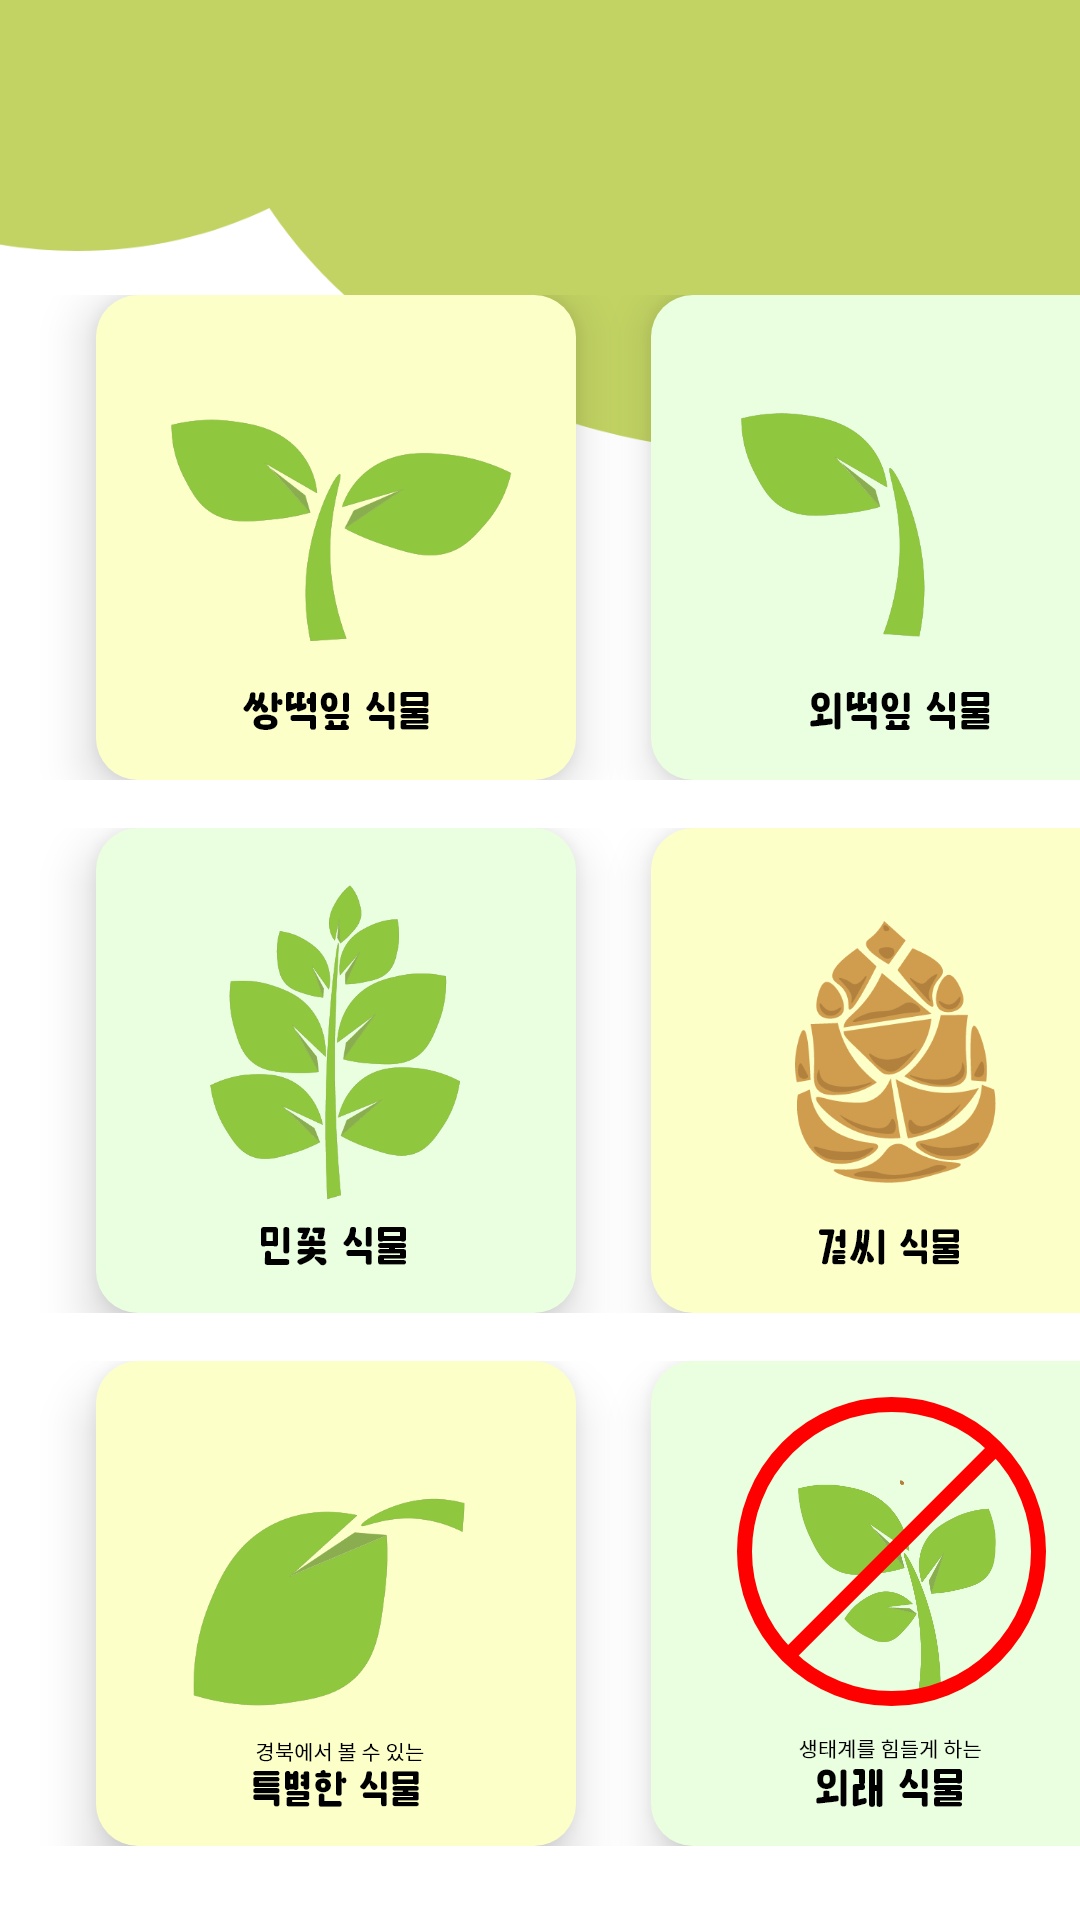

Produce the Android XML layout that renders to this screen, including the resource entries it uses.
<!-- AndroidManifest.xml: application theme Theme.AppPlant -->
<!-- res/layout/plant_main.xml -->
<?xml version="1.0" encoding="utf-8"?>
<FrameLayout xmlns:android="http://schemas.android.com/apk/res/android"
    xmlns:app="http://schemas.android.com/apk/res-auto"
    xmlns:tools="http://schemas.android.com/tools"
    android:layout_width="match_parent"
    android:layout_height="match_parent"
    android:orientation="vertical"
    tools:context=".MainActivity">

    

    <LinearLayout
        android:layout_width="match_parent"
        android:layout_height="match_parent"
        android:orientation="vertical"
        android:weightSum="4">

        <ImageView
            android:layout_width="match_parent"
            android:layout_height="wrap_content"
            android:layout_weight="1"
            android:layout_marginTop="-55dp"
            android:src="@drawable/ic__main_back" />

        <LinearLayout
            android:layout_weight="1"
            android:layout_width="match_parent"
            android:layout_height="80dp"
            android:orientation="horizontal"
            android:layout_marginTop="-105dp">

            <ImageButton
                android:id="@+id/plant1"
                android:layout_width="160dp"
                android:layout_height="match_parent"
                android:layout_marginLeft="32dp"
                android:elevation="10dp"
                android:src="@drawable/ic_main_plant_menu1"
                android:background="@drawable/button_radius"/>
            <ImageButton
                android:id="@+id/plant2"
                android:layout_width="160dp"
                android:layout_height="match_parent"
                android:layout_marginLeft="25dp"
                android:elevation="10dp"
                android:src="@drawable/ic_main_plant_menu2"
                android:background="@drawable/button2_radius"/>
        </LinearLayout>

        <LinearLayout
            android:layout_weight="1"
            android:layout_width="match_parent"
            android:layout_height="80dp"
            android:orientation="horizontal"
            android:layout_marginTop="16dp">

            <ImageButton
                android:id="@+id/plant3"
                android:layout_width="160dp"
                android:layout_height="match_parent"
                android:layout_marginLeft="32dp"
                android:elevation="10dp"
                android:src="@drawable/ic_main_plant_menu3"
                android:background="@drawable/button2_radius"/>
            <ImageButton
                android:id="@+id/plant4"
                android:layout_width="160dp"
                android:layout_height="match_parent"
                android:layout_marginLeft="25dp"
                android:elevation="10dp"
                android:src="@drawable/ic_main_plant_menu4"
                android:background="@drawable/button_radius"/>
        </LinearLayout>

        <LinearLayout
            android:layout_weight="1"
            android:layout_width="match_parent"
            android:layout_height="80dp"
            android:orientation="horizontal"
            android:layout_marginTop="16dp">

            <ImageButton
                android:id="@+id/plant5"
                android:layout_width="160dp"
                android:layout_height="match_parent"
                android:layout_marginLeft="32dp"
                android:elevation="10dp"
                android:src="@drawable/ic_main_plant_menu6"
                android:background="@drawable/button_radius"/>
            <ImageButton
                android:id="@+id/plant6"
                android:layout_width="160dp"
                android:layout_height="match_parent"
                android:layout_marginLeft="25dp"
                android:elevation="10dp"
                android:src="@drawable/ic_main_plant_menu5"
                android:background="@drawable/button2_radius"/>
        </LinearLayout>


    </LinearLayout>

</FrameLayout>
<!-- resources referenced by this layout -->
<resources>
  <!-- drawable button2_radius (drawable) -->
  <?xml version="1.0" encoding="utf-8"?>
  <shape xmlns:android="http://schemas.android.com/apk/res/android"
      android:padding ="10dp"
      android:shape="rectangle">
      <solid android:color="@color/green"/>
      <corners
          android:bottomLeftRadius="14dp"
          android:bottomRightRadius="14dp"
          android:topLeftRadius="14dp"
          android:topRightRadius="14dp"/>
  
  </shape>
  <!-- drawable button_radius (drawable) -->
  <?xml version="1.0" encoding="utf-8"?>
  <shape xmlns:android="http://schemas.android.com/apk/res/android"
      android:padding ="10dp"
      android:shape="rectangle">
      <solid android:color="@color/yellow"/>
      <corners
          android:bottomLeftRadius="14dp"
          android:bottomRightRadius="14dp"
          android:topLeftRadius="14dp"
          android:topRightRadius="14dp"/>
  
  </shape>
  <!-- drawable ic__main_back: png bitmap (drawable-hdpi, 8203 bytes) -->
  <!-- drawable ic_main_plant_menu1: png bitmap (drawable-hdpi, 10639 bytes) -->
  <!-- drawable ic_main_plant_menu2: png bitmap (drawable-hdpi, 7493 bytes) -->
  <!-- drawable ic_main_plant_menu3: png bitmap (drawable-hdpi, 15980 bytes) -->
  <!-- drawable ic_main_plant_menu4: png bitmap (drawable-hdpi, 19186 bytes) -->
  <!-- drawable ic_main_plant_menu5: png bitmap (drawable-hdpi, 13622 bytes) -->
  <!-- drawable ic_main_plant_menu6: png bitmap (drawable-hdpi, 8929 bytes) -->
  <style name="Theme.AppPlant" parent="Theme.MaterialComponents.Light.NoActionBar">
          
          <item name="colorPrimary">@color/purple_500</item>
          <item name="colorPrimaryVariant">@color/purple_700</item>
          <item name="colorOnPrimary">@color/white</item>
          
          <item name="colorSecondary">@color/teal_200</item>
          <item name="colorSecondaryVariant">@color/teal_700</item>
          <item name="colorOnSecondary">@color/black</item>
          
          <item name="android:statusBarColor" tools:targetApi="l">?attr/colorPrimaryVariant</item>
          
      </style>
  <color name="green">#EAFFDF</color>
  <color name="yellow">#FDFFC9</color>
  <color name="purple_500">#FF6200EE</color>
  <color name="purple_700">#FF3700B3</color>
  <color name="white">#FFFFFFFF</color>
  <color name="teal_200">#FF03DAC5</color>
  <color name="teal_700">#FF018786</color>
  <color name="black">#FF000000</color>
</resources>
